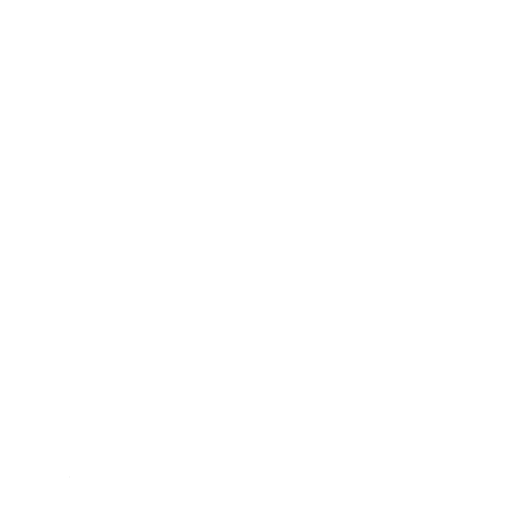
t = 0.00 s
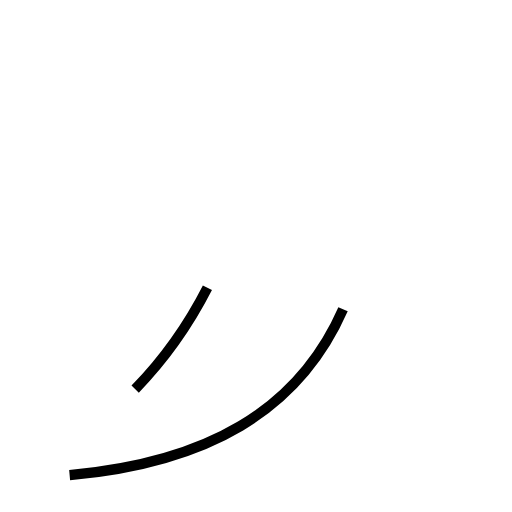
t = 1.35 s
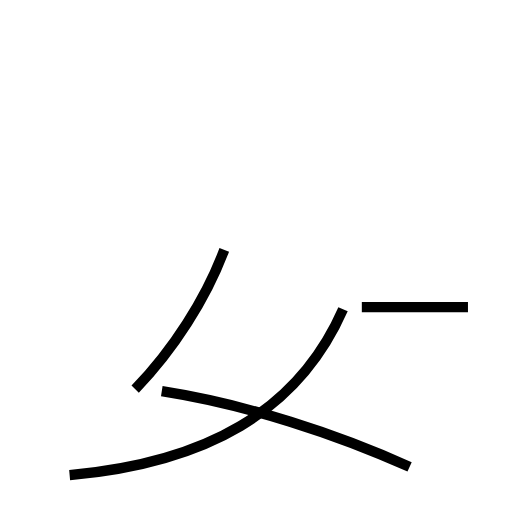
t = 2.55 s
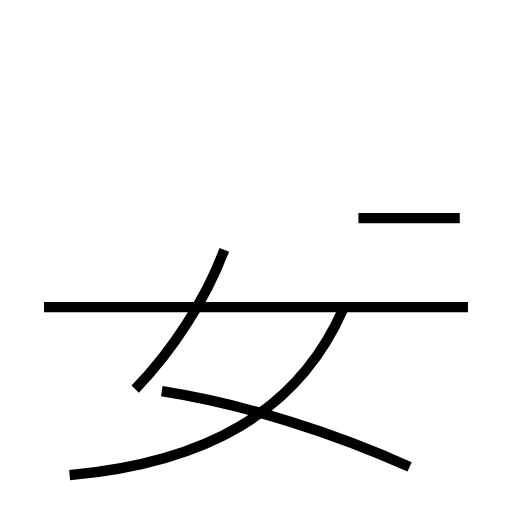
t = 3.78 s
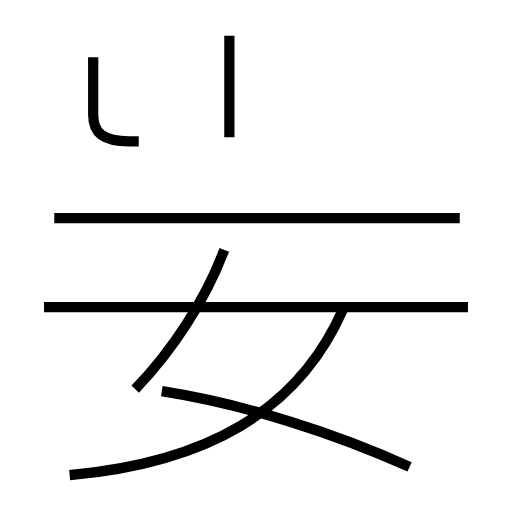
t = 5.31 s
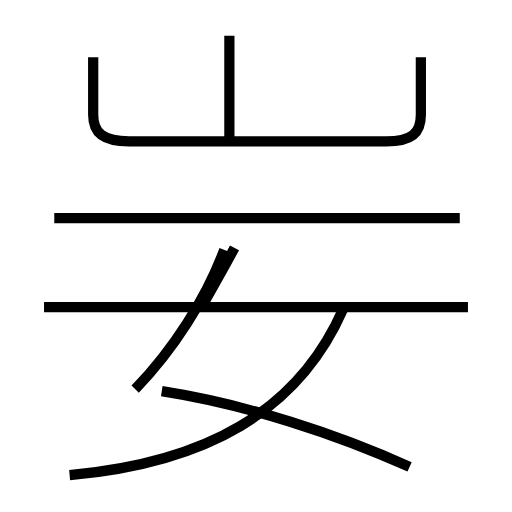
t = 6.54 s

The animated SVG that drew these frames (rendered in a browser with its animation timeline set to each time). Animation: 8 SMIL elements (animate=8); one cycle of 6.54 s.

<?xml version='1.0' encoding='utf-8'?>
<svg viewBox="0.0 -6.0 50.0 50.0" version="1.1" xmlns="http://www.w3.org/2000/svg"><rect x="-1000" y="-1000" width="2000" height="2000" stroke="white" fill="white" /><g style="fill:none;stroke:#000000;stroke-width:1"><path d="M 6.8 2.4 C 20.1 1.2 29.1 -3.8 33.5 -13.8 " transform="translate(0.0 38.0)" stroke-dasharray="32.9377401885423" stroke-dashoffset="32.9377401885423"><animate attributeName="stroke-dashoffset" from="32.9377401885423" to="0" dur="0.9881322056562689s" begin="0s" fill="freeze" /></path><path d="M 13.2 -6.0 C 16.9 -9.8 20.1 -14.8 21.9 -19.6 " transform="translate(0.0 38.0)" stroke-dasharray="16.252596384380595" stroke-dashoffset="16.252596384380595"><animate attributeName="stroke-dashoffset" from="16.252596384380595" to="0" dur="0.48757789153141784s" begin="0.9881322056562689s" fill="freeze" /></path><path d="M 40.0 1.6 C 32.9 -1.6 24.1 -4.5 15.8 -5.8 " transform="translate(0.0 38.0)" stroke-dasharray="25.377222074140956" stroke-dashoffset="25.377222074140956"><animate attributeName="stroke-dashoffset" from="25.377222074140956" to="0" dur="0.7613166622242287s" begin="1.4757100971876866s" fill="freeze" /></path><path d="M 45.7 -14.0 L 4.3 -14.0 " transform="translate(0.0 38.0)" stroke-dasharray="41.400000000000006" stroke-dashoffset="41.400000000000006"><animate attributeName="stroke-dashoffset" from="41.400000000000006" to="0" dur="1.2420000000000002s" begin="2.2370267594119153s" fill="freeze" /></path><path d="M 44.9 -22.7 L 5.3 -22.7 " transform="translate(0.0 38.0)" stroke-dasharray="39.6" stroke-dashoffset="39.6"><animate attributeName="stroke-dashoffset" from="39.6" to="0" dur="1.188s" begin="3.4790267594119157s" fill="freeze" /></path><path d="M 22.4 -30.6 L 22.4 -40.5 " transform="translate(0.0 38.0)" stroke-dasharray="9.899999999999999" stroke-dashoffset="9.899999999999999"><animate attributeName="stroke-dashoffset" from="9.899999999999999" to="0" dur="0.29699999999999993s" begin="4.6670267594119155s" fill="freeze" /></path><path d="M 9.1 -38.4 L 9.1 -32.8 C 9.1 -31.0 10.1 -30.2 12.6 -30.2 L 37.7 -30.2 C 40.2 -30.2 41.1 -31.0 41.1 -32.8 L 41.1 -38.4 " transform="translate(0.0 38.0)" stroke-dasharray="46.279353891921" stroke-dashoffset="46.279353891921"><animate attributeName="stroke-dashoffset" from="46.279353891921" to="0" dur="1.3883806167576298s" begin="4.964026759411915s" fill="freeze" /></path><path d="M 22.9 -19.8 C 21.9 -17.9 20.9 -16.2 19.9 -14.4" transform="translate(0.0 38.0)" stroke-dasharray="6.177603152631108" stroke-dashoffset="6.177603152631108"><animate attributeName="stroke-dashoffset" from="6.177603152631108" to="0" dur="0.18532809457893323s" begin="6.352407376169545s" fill="freeze" /></path></g></svg>
